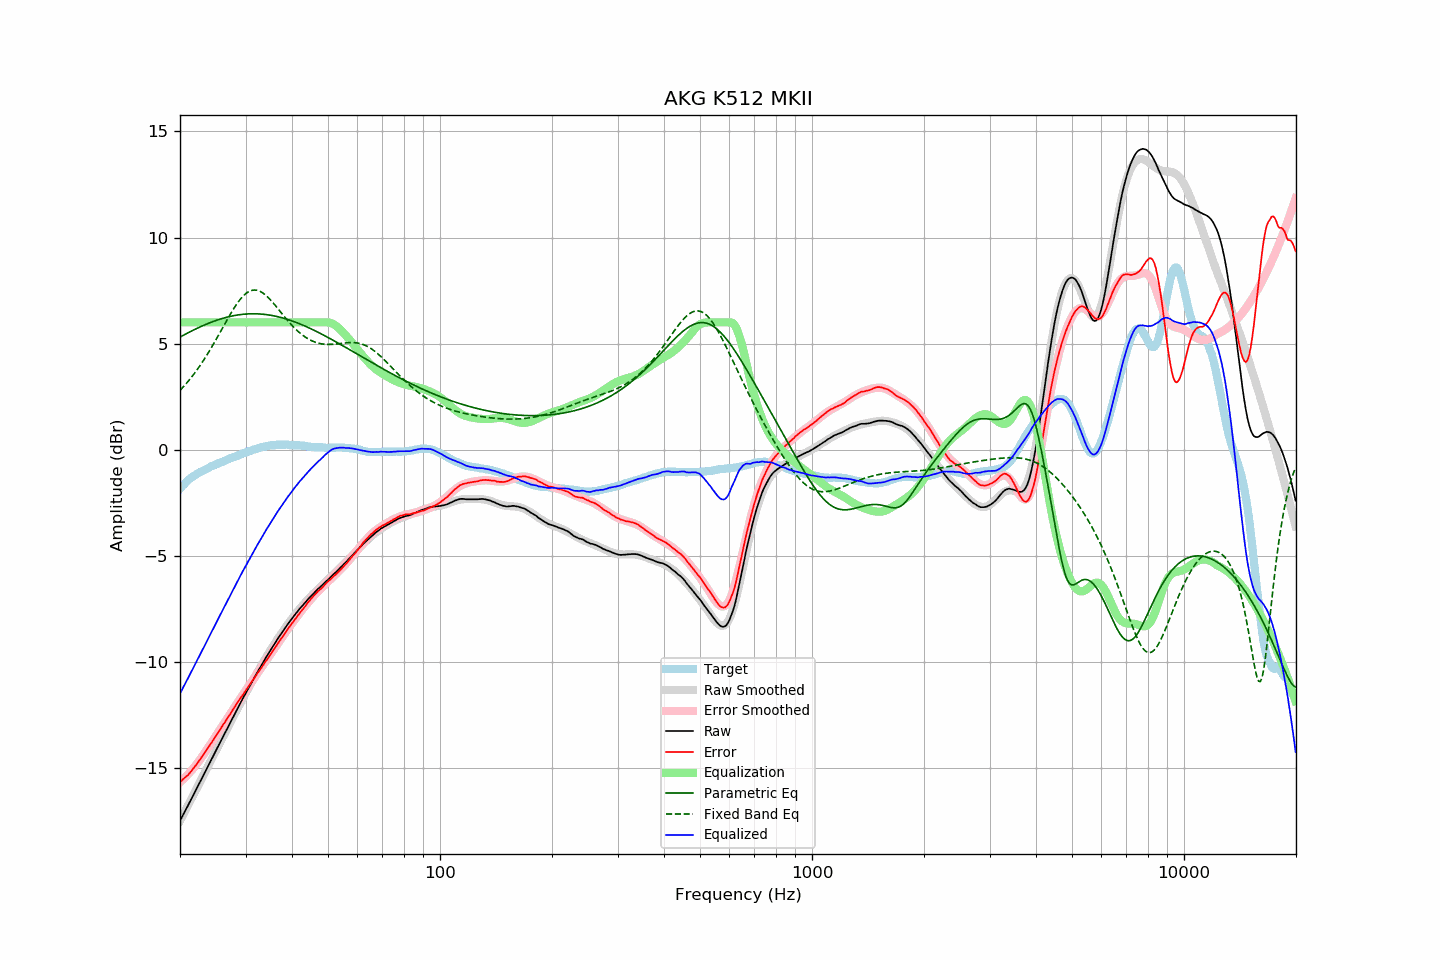

Data behind this chart, as committed beside it:
frequency, raw, error, smoothed, error_smoothed, equalization, parametric_eq, fixed_band_eq, equalized_raw, equalized_smoothed, target
20.00, -17.49, -15.65, -17.49, -15.67, 6.00, 5.31, 2.80, -11.49, -11.49, -1.84
20.20, -17.35, -15.60, -17.35, -15.61, 6.00, 5.35, 2.87, -11.35, -11.35, -1.75
20.40, -17.20, -15.52, -17.20, -15.53, 6.00, 5.39, 2.96, -11.20, -11.20, -1.67
20.61, -17.06, -15.46, -17.05, -15.46, 6.00, 5.43, 3.04, -11.06, -11.05, -1.60
20.81, -16.91, -15.39, -16.91, -15.38, 6.00, 5.47, 3.13, -10.91, -10.91, -1.51
21.02, -16.77, -15.33, -16.76, -15.30, 6.00, 5.51, 3.22, -10.77, -10.76, -1.43
21.23, -16.62, -15.24, -16.62, -15.22, 6.00, 5.55, 3.31, -10.62, -10.62, -1.37
21.44, -16.47, -15.15, -16.47, -15.13, 6.00, 5.59, 3.40, -10.47, -10.47, -1.31
21.66, -16.32, -15.05, -16.32, -15.04, 6.00, 5.63, 3.50, -10.32, -10.32, -1.26
21.87, -16.18, -14.96, -16.17, -14.95, 6.00, 5.66, 3.60, -10.18, -10.17, -1.21
22.09, -16.03, -14.86, -16.03, -14.86, 6.00, 5.70, 3.70, -10.03, -10.03, -1.16
22.31, -15.88, -14.76, -15.88, -14.76, 6.00, 5.74, 3.81, -9.88, -9.88, -1.11
22.54, -15.73, -14.65, -15.73, -14.66, 6.00, 5.77, 3.91, -9.73, -9.73, -1.08
22.76, -15.58, -14.54, -15.58, -14.55, 6.00, 5.81, 4.02, -9.58, -9.58, -1.04
22.99, -15.44, -14.43, -15.43, -14.44, 6.00, 5.84, 4.14, -9.44, -9.43, -1.01
23.22, -15.29, -14.32, -15.28, -14.33, 6.00, 5.87, 4.25, -9.29, -9.28, -0.97
23.45, -15.14, -14.21, -15.13, -14.22, 6.00, 5.90, 4.37, -9.14, -9.13, -0.93
23.69, -14.99, -14.10, -14.99, -14.10, 6.00, 5.94, 4.49, -8.99, -8.99, -0.89
23.92, -14.84, -13.99, -14.84, -13.99, 6.00, 5.97, 4.62, -8.84, -8.84, -0.85
24.16, -14.69, -13.89, -14.69, -13.88, 6.00, 6.00, 4.74, -8.69, -8.69, -0.80
24.40, -14.54, -13.77, -14.54, -13.76, 6.00, 6.02, 4.87, -8.54, -8.54, -0.77
24.65, -14.39, -13.65, -14.39, -13.65, 6.00, 6.05, 5.00, -8.39, -8.39, -0.74
24.89, -14.24, -13.53, -14.24, -13.53, 6.00, 6.08, 5.13, -8.24, -8.24, -0.71
25.14, -14.09, -13.42, -14.09, -13.42, 6.00, 6.11, 5.27, -8.09, -8.09, -0.67
25.39, -13.94, -13.30, -13.94, -13.30, 6.00, 6.13, 5.40, -7.94, -7.94, -0.64
25.65, -13.79, -13.19, -13.79, -13.18, 6.00, 6.16, 5.54, -7.79, -7.79, -0.60
25.91, -13.64, -13.06, -13.64, -13.07, 6.00, 6.18, 5.67, -7.64, -7.64, -0.58
26.16, -13.50, -12.94, -13.49, -12.95, 6.00, 6.20, 5.81, -7.50, -7.49, -0.55
26.43, -13.35, -12.84, -13.35, -12.83, 6.00, 6.22, 5.95, -7.35, -7.35, -0.51
26.69, -13.20, -12.71, -13.20, -12.71, 6.00, 6.24, 6.08, -7.20, -7.20, -0.48
26.96, -13.05, -12.60, -13.05, -12.60, 6.00, 6.26, 6.21, -7.05, -7.05, -0.45
27.23, -12.91, -12.49, -12.90, -12.48, 6.00, 6.28, 6.35, -6.91, -6.90, -0.42
27.50, -12.76, -12.37, -12.76, -12.36, 6.00, 6.30, 6.47, -6.76, -6.76, -0.39
27.77, -12.61, -12.24, -12.61, -12.25, 6.00, 6.31, 6.60, -6.61, -6.61, -0.37
28.05, -12.46, -12.13, -12.46, -12.13, 6.00, 6.33, 6.72, -6.46, -6.46, -0.33
28.33, -12.32, -12.01, -12.32, -12.02, 6.00, 6.34, 6.83, -6.32, -6.32, -0.31
28.62, -12.17, -11.89, -12.17, -11.90, 6.00, 6.35, 6.94, -6.17, -6.17, -0.28
28.90, -12.03, -11.79, -12.03, -11.79, 6.00, 6.36, 7.04, -6.03, -6.03, -0.24
29.19, -11.89, -11.67, -11.88, -11.67, 6.00, 6.37, 7.13, -5.89, -5.88, -0.22
29.48, -11.74, -11.57, -11.74, -11.56, 6.00, 6.38, 7.22, -5.74, -5.74, -0.17
29.78, -11.60, -11.45, -11.60, -11.45, 6.00, 6.39, 7.29, -5.60, -5.60, -0.15
30.08, -11.46, -11.34, -11.46, -11.33, 6.00, 6.39, 7.36, -5.46, -5.46, -0.12
30.38, -11.32, -11.22, -11.32, -11.22, 6.00, 6.40, 7.42, -5.32, -5.32, -0.09
30.68, -11.18, -11.11, -11.18, -11.11, 6.00, 6.40, 7.46, -5.18, -5.18, -0.07
30.99, -11.05, -11.00, -11.05, -11.00, 6.00, 6.41, 7.49, -5.05, -5.05, -0.05
31.30, -10.91, -10.89, -10.91, -10.89, 6.00, 6.41, 7.51, -4.91, -4.91, -0.02
31.61, -10.78, -10.79, -10.77, -10.78, 6.00, 6.41, 7.52, -4.78, -4.77, 0.01
31.93, -10.64, -10.67, -10.64, -10.67, 6.00, 6.41, 7.52, -4.64, -4.64, 0.03
32.24, -10.51, -10.55, -10.51, -10.56, 6.00, 6.40, 7.51, -4.51, -4.51, 0.05
32.57, -10.38, -10.46, -10.38, -10.45, 6.00, 6.40, 7.49, -4.38, -4.38, 0.08
32.89, -10.25, -10.35, -10.24, -10.34, 6.00, 6.40, 7.46, -4.25, -4.24, 0.11
33.22, -10.12, -10.24, -10.11, -10.23, 6.00, 6.39, 7.41, -4.12, -4.11, 0.12
33.55, -9.99, -10.13, -9.99, -10.12, 6.00, 6.38, 7.36, -3.99, -3.99, 0.14
33.89, -9.85, -10.00, -9.86, -10.01, 6.00, 6.37, 7.30, -3.85, -3.86, 0.15
34.23, -9.73, -9.91, -9.73, -9.90, 6.00, 6.36, 7.24, -3.73, -3.73, 0.18
34.57, -9.61, -9.79, -9.61, -9.79, 6.00, 6.35, 7.16, -3.61, -3.61, 0.19
34.92, -9.49, -9.68, -9.48, -9.68, 6.00, 6.34, 7.08, -3.49, -3.48, 0.20
35.27, -9.37, -9.58, -9.36, -9.57, 6.00, 6.33, 7.00, -3.37, -3.36, 0.21
35.62, -9.24, -9.45, -9.24, -9.46, 6.00, 6.31, 6.91, -3.24, -3.24, 0.21
35.97, -9.12, -9.34, -9.12, -9.35, 6.00, 6.30, 6.82, -3.12, -3.12, 0.22
... 635 more rows
